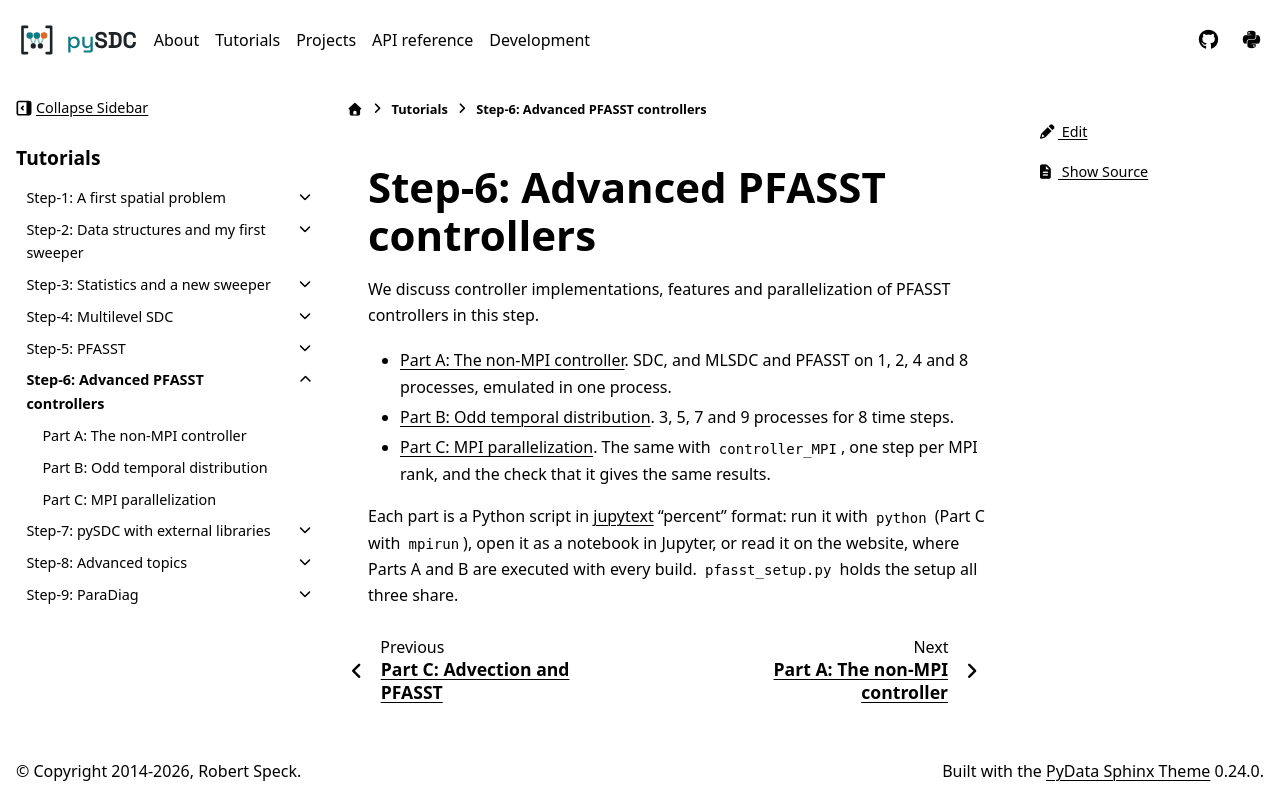

repository: Parallel-in-Time/pySDC · page: tutorial/step_6.html · generator: sphinx

Step-6: Advanced PFASST controllers
===================================

We discuss controller implementations, features and parallelization of PFASST controllers in this step.

- **Part A: The non-MPI controller.** SDC, and MLSDC and PFASST on 1, 2, 4 and 8 processes, emulated in one process.
- **Part B: Odd temporal distribution.** 3, 5, 7 and 9 processes for 8 time steps.
- **Part C: MPI parallelization.** The same with ``controller_MPI``, one step per MPI rank, and the check that it
  gives the same results.

Each part is a Python script in `jupytext <https://jupytext.readthedocs.io>`_ "percent" format: run it with
``python`` (Part C with ``mpirun``), open it as a notebook in Jupyter, or read it on the website, where Parts A and B
are executed with every build. ``pfasst_setup.py`` holds the setup all three share.
